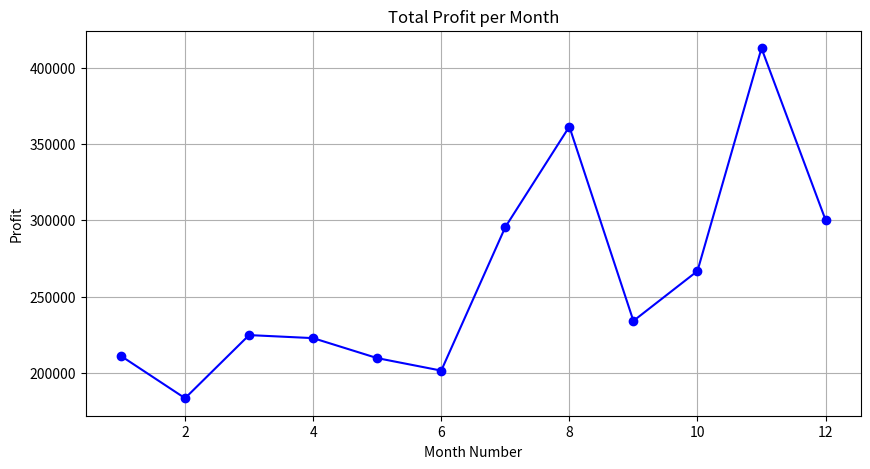
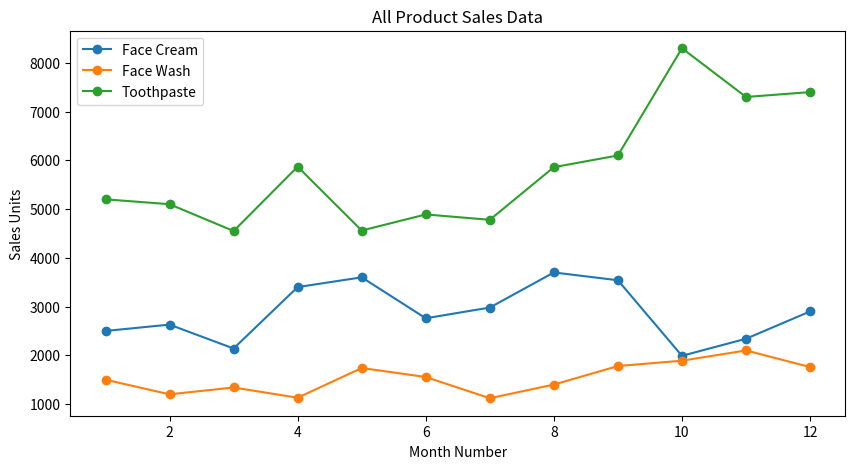
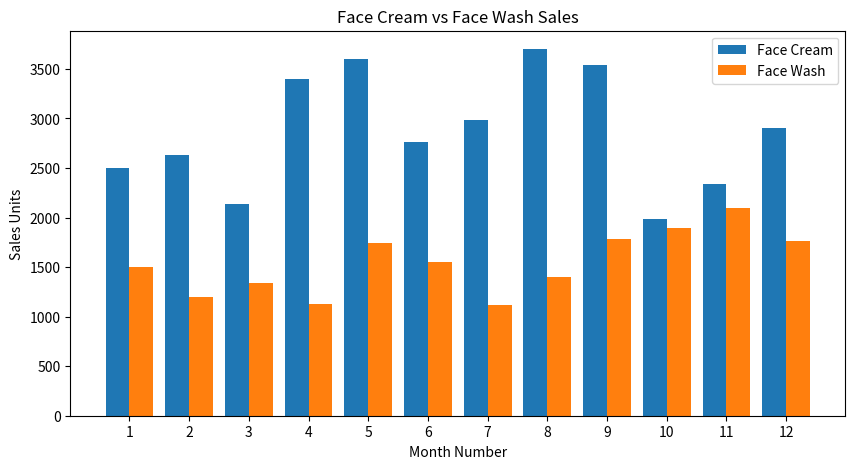
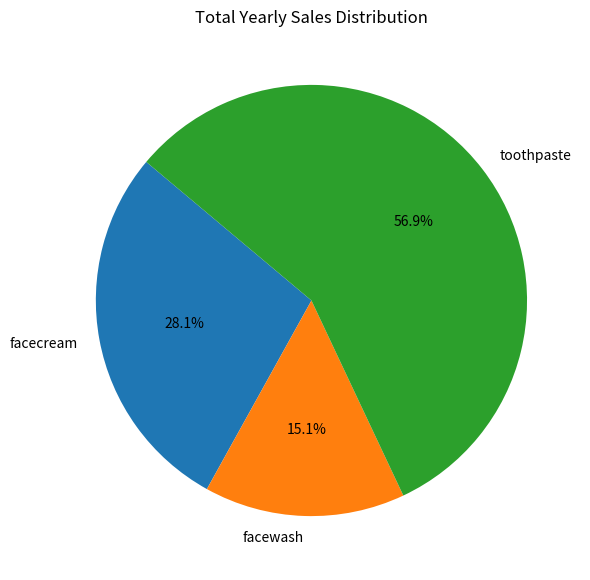

Reproduce these figures in Python, in order.
import pandas as pd
import matplotlib.pyplot as plt

# Creating synthetic dataset
data = {
    'month_number': [1, 2, 3, 4, 5, 6, 7, 8, 9, 10, 11, 12],
    'facecream': [2500, 2630, 2140, 3400, 3600, 2760, 2980, 3700, 3540, 1990, 2340, 2900],
    'facewash': [1500, 1200, 1340, 1130, 1740, 1555, 1120, 1400, 1780, 1890, 2100, 1760],
    'toothpaste': [5200, 5100, 4550, 5870, 4560, 4890, 4780, 5860, 6100, 8300, 7300, 7400],
    'total_profit': [211000, 183300, 224700, 222700, 209600, 201400, 295500, 361400, 234000, 266700, 412800, 300200]
}
df = pd.DataFrame(data)

# a) Line Plot of Total Profit
plt.figure(figsize=(10, 5))
plt.plot(df['month_number'], df['total_profit'], marker='o', color='b', label='Monthly Profit')
plt.title('Total Profit per Month')
plt.xlabel('Month Number')
plt.ylabel('Profit')
plt.grid(True)
plt.show()

# b) Multiline Plot for all product sales
plt.figure(figsize=(10, 5))
plt.plot(df['month_number'], df['facecream'], label='Face Cream', marker='o')
plt.plot(df['month_number'], df['facewash'], label='Face Wash', marker='o')
plt.plot(df['month_number'], df['toothpaste'], label='Toothpaste', marker='o')
plt.title('All Product Sales Data')
plt.xlabel('Month Number')
plt.ylabel('Sales Units')
plt.legend()
plt.show()

# c) Bar Chart for Face Cream and Face Wash
plt.figure(figsize=(10, 5))
plt.bar(df['month_number'] - 0.2, df['facecream'], width=0.4, label='Face Cream', align='center')
plt.bar(df['month_number'] + 0.2, df['facewash'], width=0.4, label='Face Wash', align='center')
plt.title('Face Cream vs Face Wash Sales')
plt.xlabel('Month Number')
plt.ylabel('Sales Units')
plt.xticks(df['month_number'])
plt.legend()
plt.show()

# d) Pie Chart for Total Yearly Sales per product
products = ['facecream', 'facewash', 'toothpaste']
sales_data = [df['facecream'].sum(), df['facewash'].sum(), df['toothpaste'].sum()]
plt.figure(figsize=(7, 7))
plt.pie(sales_data, labels=products, autopct='%1.1f%%', startangle=140)
plt.title('Total Yearly Sales Distribution')
plt.show()
